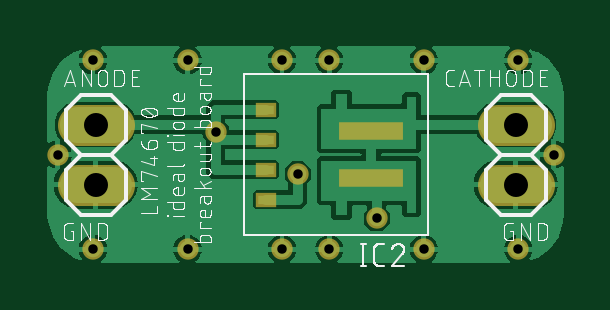
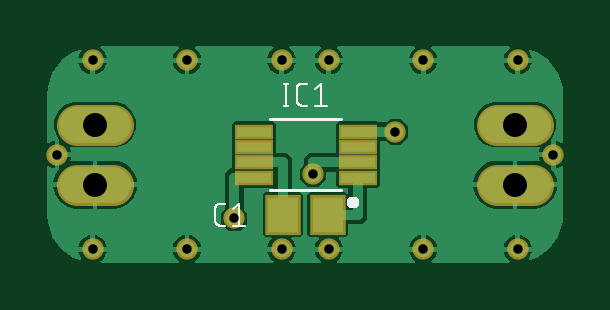
Circuit board: 10 layer files. Board 21.9 x 9.2 mm.
- bottom_copper: copper_bottom.gbr (44115 bytes)
- top_copper: copper_top.gbr (46407 bytes)
- drill: drills.xln (398 bytes)
- outline: profile.gbr (272 bytes)
- bottom_silk: silkscreen_bottom.gbr (5269 bytes)
- top_silk: silkscreen_top.gbr (50168 bytes)
- bottom_mask: soldermask_bottom.gbr (1008 bytes)
- top_mask: soldermask_top.gbr (940 bytes)
- paste: solderpaste_bottom.gbr (513 bytes)
- paste: solderpaste_top.gbr (445 bytes)

=== bottom_copper: copper_bottom.gbr (44115 bytes, source omitted) ===
=== top_copper: copper_top.gbr (46407 bytes, source omitted) ===
=== drill: drills.xln ===
M48
;GenerationSoftware,Autodesk,EAGLE,9.0.0*%
;CreationDate,2018-04-25T20:23:54Z*%
FMAT,2
ICI,OFF
METRIC,TZ,000.000
T2C0.400
T1C1.016
%
G90
M71
T1
X20890Y3731
X20890Y6271
X3110Y3731
X3110Y6271
T2
X11665Y4181
X8190Y5981
X15000Y2300
X1500Y5000
X22500Y5000
X3000Y9000
X21000Y9000
X21000Y1000
X3000Y1000
X7000Y9000
X7000Y1000
X17000Y9000
X17000Y1000
X11000Y9000
X13000Y9000
X11000Y1000
X13000Y1000
M30
=== outline: profile.gbr ===
G04 EAGLE Gerber X2 export*
%TF.Part,Single*%
%TF.FileFunction,Profile,NP*%
%TF.FilePolarity,Positive*%
%TF.GenerationSoftware,Autodesk,EAGLE,9.0.0*%
%TF.CreationDate,2018-04-25T20:23:54Z*%
G75*
%MOMM*%
%FSLAX34Y34*%
%LPD*%
%AMOC8*
5,1,8,0,0,1.08239X$1,22.5*%
G01*


M02*

=== bottom_silk: silkscreen_bottom.gbr ===
G04 EAGLE Gerber X2 export*
%TF.Part,Single*%
%TF.FileFunction,Legend,Bot,1*%
%TF.FilePolarity,Positive*%
%TF.GenerationSoftware,Autodesk,EAGLE,9.0.0*%
%TF.CreationDate,2018-04-25T20:23:54Z*%
G75*
%MOMM*%
%FSLAX34Y34*%
%LPD*%
%AMOC8*
5,1,8,0,0,1.08239X$1,22.5*%
G01*
%ADD10C,0.076200*%
%ADD11C,0.127000*%
%ADD12C,0.300000*%


D10*
X153973Y19991D02*
X156026Y19991D01*
X156116Y19993D01*
X156205Y19999D01*
X156294Y20009D01*
X156382Y20022D01*
X156470Y20040D01*
X156557Y20061D01*
X156643Y20086D01*
X156728Y20115D01*
X156812Y20147D01*
X156894Y20183D01*
X156974Y20223D01*
X157053Y20266D01*
X157129Y20313D01*
X157204Y20362D01*
X157276Y20415D01*
X157346Y20471D01*
X157413Y20530D01*
X157478Y20592D01*
X157540Y20657D01*
X157599Y20724D01*
X157655Y20794D01*
X157708Y20866D01*
X157757Y20941D01*
X157804Y21017D01*
X157847Y21096D01*
X157887Y21176D01*
X157923Y21258D01*
X157955Y21342D01*
X157984Y21427D01*
X158009Y21513D01*
X158030Y21600D01*
X158048Y21688D01*
X158061Y21776D01*
X158071Y21865D01*
X158077Y21954D01*
X158079Y22044D01*
X158079Y27176D01*
X158077Y27266D01*
X158071Y27355D01*
X158061Y27444D01*
X158048Y27532D01*
X158030Y27620D01*
X158009Y27707D01*
X157984Y27793D01*
X157955Y27878D01*
X157923Y27962D01*
X157887Y28044D01*
X157847Y28124D01*
X157804Y28203D01*
X157757Y28279D01*
X157708Y28354D01*
X157655Y28426D01*
X157599Y28496D01*
X157540Y28563D01*
X157478Y28628D01*
X157413Y28690D01*
X157346Y28749D01*
X157276Y28805D01*
X157204Y28858D01*
X157129Y28907D01*
X157053Y28954D01*
X156974Y28997D01*
X156894Y29037D01*
X156812Y29073D01*
X156728Y29105D01*
X156643Y29134D01*
X156557Y29159D01*
X156470Y29180D01*
X156382Y29198D01*
X156294Y29211D01*
X156205Y29221D01*
X156116Y29227D01*
X156026Y29229D01*
X153973Y29229D01*
X150553Y27176D02*
X147987Y29229D01*
X147987Y19991D01*
X150553Y19991D02*
X145421Y19991D01*
D11*
X135000Y35010D02*
X105000Y35010D01*
X105000Y65010D02*
X135000Y65010D01*
D12*
X99000Y30010D02*
X99002Y30073D01*
X99008Y30135D01*
X99018Y30197D01*
X99031Y30259D01*
X99049Y30319D01*
X99070Y30378D01*
X99095Y30436D01*
X99124Y30492D01*
X99156Y30546D01*
X99191Y30598D01*
X99229Y30647D01*
X99271Y30695D01*
X99315Y30739D01*
X99363Y30781D01*
X99412Y30819D01*
X99464Y30854D01*
X99518Y30886D01*
X99574Y30915D01*
X99632Y30940D01*
X99691Y30961D01*
X99751Y30979D01*
X99813Y30992D01*
X99875Y31002D01*
X99937Y31008D01*
X100000Y31010D01*
X100063Y31008D01*
X100125Y31002D01*
X100187Y30992D01*
X100249Y30979D01*
X100309Y30961D01*
X100368Y30940D01*
X100426Y30915D01*
X100482Y30886D01*
X100536Y30854D01*
X100588Y30819D01*
X100637Y30781D01*
X100685Y30739D01*
X100729Y30695D01*
X100771Y30647D01*
X100809Y30598D01*
X100844Y30546D01*
X100876Y30492D01*
X100905Y30436D01*
X100930Y30378D01*
X100951Y30319D01*
X100969Y30259D01*
X100982Y30197D01*
X100992Y30135D01*
X100998Y30073D01*
X101000Y30010D01*
X100998Y29947D01*
X100992Y29885D01*
X100982Y29823D01*
X100969Y29761D01*
X100951Y29701D01*
X100930Y29642D01*
X100905Y29584D01*
X100876Y29528D01*
X100844Y29474D01*
X100809Y29422D01*
X100771Y29373D01*
X100729Y29325D01*
X100685Y29281D01*
X100637Y29239D01*
X100588Y29201D01*
X100536Y29166D01*
X100482Y29134D01*
X100426Y29105D01*
X100368Y29080D01*
X100309Y29059D01*
X100249Y29041D01*
X100187Y29028D01*
X100125Y29018D01*
X100063Y29012D01*
X100000Y29010D01*
X99937Y29012D01*
X99875Y29018D01*
X99813Y29028D01*
X99751Y29041D01*
X99691Y29059D01*
X99632Y29080D01*
X99574Y29105D01*
X99518Y29134D01*
X99464Y29166D01*
X99412Y29201D01*
X99363Y29239D01*
X99315Y29281D01*
X99271Y29325D01*
X99229Y29373D01*
X99191Y29422D01*
X99156Y29474D01*
X99124Y29528D01*
X99095Y29584D01*
X99070Y29642D01*
X99049Y29701D01*
X99031Y29761D01*
X99018Y29823D01*
X99008Y29885D01*
X99002Y29947D01*
X99000Y30010D01*
D10*
X128120Y70791D02*
X128120Y80029D01*
X129146Y70791D02*
X127093Y70791D01*
X127093Y80029D02*
X129146Y80029D01*
X121459Y70791D02*
X119406Y70791D01*
X121459Y70791D02*
X121549Y70793D01*
X121638Y70799D01*
X121727Y70809D01*
X121815Y70822D01*
X121903Y70840D01*
X121990Y70861D01*
X122076Y70886D01*
X122161Y70915D01*
X122245Y70947D01*
X122327Y70983D01*
X122407Y71023D01*
X122486Y71066D01*
X122562Y71113D01*
X122637Y71162D01*
X122709Y71215D01*
X122779Y71271D01*
X122846Y71330D01*
X122911Y71392D01*
X122973Y71457D01*
X123032Y71524D01*
X123088Y71594D01*
X123141Y71666D01*
X123190Y71741D01*
X123237Y71818D01*
X123280Y71896D01*
X123320Y71976D01*
X123356Y72058D01*
X123388Y72142D01*
X123417Y72227D01*
X123442Y72313D01*
X123463Y72400D01*
X123481Y72488D01*
X123494Y72576D01*
X123504Y72665D01*
X123510Y72754D01*
X123512Y72844D01*
X123511Y72844D02*
X123511Y77976D01*
X123512Y77976D02*
X123510Y78066D01*
X123504Y78155D01*
X123494Y78244D01*
X123481Y78332D01*
X123463Y78420D01*
X123442Y78507D01*
X123417Y78593D01*
X123388Y78678D01*
X123356Y78762D01*
X123320Y78844D01*
X123280Y78924D01*
X123237Y79003D01*
X123190Y79079D01*
X123141Y79154D01*
X123088Y79226D01*
X123032Y79296D01*
X122973Y79363D01*
X122911Y79428D01*
X122846Y79490D01*
X122779Y79549D01*
X122709Y79605D01*
X122637Y79658D01*
X122562Y79707D01*
X122486Y79754D01*
X122407Y79797D01*
X122327Y79837D01*
X122245Y79873D01*
X122161Y79905D01*
X122076Y79934D01*
X121990Y79959D01*
X121903Y79980D01*
X121815Y79998D01*
X121727Y80011D01*
X121638Y80021D01*
X121549Y80027D01*
X121459Y80029D01*
X119406Y80029D01*
X115986Y77976D02*
X113420Y80029D01*
X113420Y70791D01*
X115986Y70791D02*
X110854Y70791D01*
M02*

=== top_silk: silkscreen_top.gbr (50168 bytes, source omitted) ===
=== bottom_mask: soldermask_bottom.gbr ===
G04 EAGLE Gerber X2 export*
%TF.Part,Single*%
%TF.FileFunction,Soldermask,Bot,1*%
%TF.FilePolarity,Negative*%
%TF.GenerationSoftware,Autodesk,EAGLE,9.0.0*%
%TF.CreationDate,2018-04-25T20:23:54Z*%
G75*
%MOMM*%
%FSLAX34Y34*%
%LPD*%
%AMOC8*
5,1,8,0,0,1.08239X$1,22.5*%
G01*
%ADD10R,1.503200X1.703200*%
%ADD11R,1.653200X0.653200*%
%ADD12C,1.727200*%
%ADD13C,0.903200*%


D10*
X110500Y24610D03*
X129500Y24610D03*
D11*
X97700Y40310D03*
X97700Y46810D03*
X97700Y53310D03*
X97700Y59810D03*
X141700Y40310D03*
X141700Y46810D03*
X141700Y53310D03*
X141700Y59810D03*
D12*
X201280Y37310D02*
X216520Y37310D01*
X216520Y62710D02*
X201280Y62710D01*
X38720Y37310D02*
X23480Y37310D01*
X23480Y62710D02*
X38720Y62710D01*
D13*
X116650Y41810D03*
X81900Y59810D03*
X150000Y23000D03*
X15000Y50000D03*
X225000Y50000D03*
X30000Y90000D03*
X210000Y90000D03*
X210000Y10000D03*
X30000Y10000D03*
X70000Y90000D03*
X70000Y10000D03*
X170000Y90000D03*
X170000Y10000D03*
X110000Y90000D03*
X130000Y90000D03*
X110000Y10000D03*
X130000Y10000D03*
M02*

=== top_mask: soldermask_top.gbr ===
G04 EAGLE Gerber X2 export*
%TF.Part,Single*%
%TF.FileFunction,Soldermask,Top,1*%
%TF.FilePolarity,Negative*%
%TF.GenerationSoftware,Autodesk,EAGLE,9.0.0*%
%TF.CreationDate,2018-04-25T20:23:54Z*%
G75*
%MOMM*%
%FSLAX34Y34*%
%LPD*%
%AMOC8*
5,1,8,0,0,1.08239X$1,22.5*%
G01*
%ADD10R,0.903200X0.603200*%
%ADD11R,2.703200X0.783200*%
%ADD12C,1.727200*%
%ADD13C,0.903200*%


D10*
X103200Y69110D03*
X103200Y56410D03*
X103200Y43710D03*
X103200Y31010D03*
D11*
X147700Y60010D03*
X147700Y40010D03*
D12*
X201280Y37310D02*
X216520Y37310D01*
X216520Y62710D02*
X201280Y62710D01*
X38720Y37310D02*
X23480Y37310D01*
X23480Y62710D02*
X38720Y62710D01*
D13*
X116650Y41810D03*
X81900Y59810D03*
X150000Y23000D03*
X15000Y50000D03*
X225000Y50000D03*
X30000Y90000D03*
X210000Y90000D03*
X210000Y10000D03*
X30000Y10000D03*
X70000Y90000D03*
X70000Y10000D03*
X170000Y90000D03*
X170000Y10000D03*
X110000Y90000D03*
X130000Y90000D03*
X110000Y10000D03*
X130000Y10000D03*
M02*

=== paste: solderpaste_bottom.gbr ===
G04 EAGLE Gerber X2 export*
%TF.Part,Single*%
%TF.FileFunction,Paste,Bot*%
%TF.FilePolarity,Positive*%
%TF.GenerationSoftware,Autodesk,EAGLE,9.0.0*%
%TF.CreationDate,2018-04-25T20:23:54Z*%
G75*
%MOMM*%
%FSLAX34Y34*%
%LPD*%
%AMOC8*
5,1,8,0,0,1.08239X$1,22.5*%
G01*
%ADD10R,1.300000X1.500000*%
%ADD11R,1.450000X0.450000*%


D10*
X110500Y24610D03*
X129500Y24610D03*
D11*
X97700Y40310D03*
X97700Y46810D03*
X97700Y53310D03*
X97700Y59810D03*
X141700Y40310D03*
X141700Y46810D03*
X141700Y53310D03*
X141700Y59810D03*
M02*

=== paste: solderpaste_top.gbr ===
G04 EAGLE Gerber X2 export*
%TF.Part,Single*%
%TF.FileFunction,Paste,Top*%
%TF.FilePolarity,Positive*%
%TF.GenerationSoftware,Autodesk,EAGLE,9.0.0*%
%TF.CreationDate,2018-04-25T20:23:54Z*%
G75*
%MOMM*%
%FSLAX34Y34*%
%LPD*%
%AMOC8*
5,1,8,0,0,1.08239X$1,22.5*%
G01*
%ADD10R,0.700000X0.400000*%
%ADD11R,2.500000X0.580000*%


D10*
X103200Y69110D03*
X103200Y56410D03*
X103200Y43710D03*
X103200Y31010D03*
D11*
X147700Y60010D03*
X147700Y40010D03*
M02*
